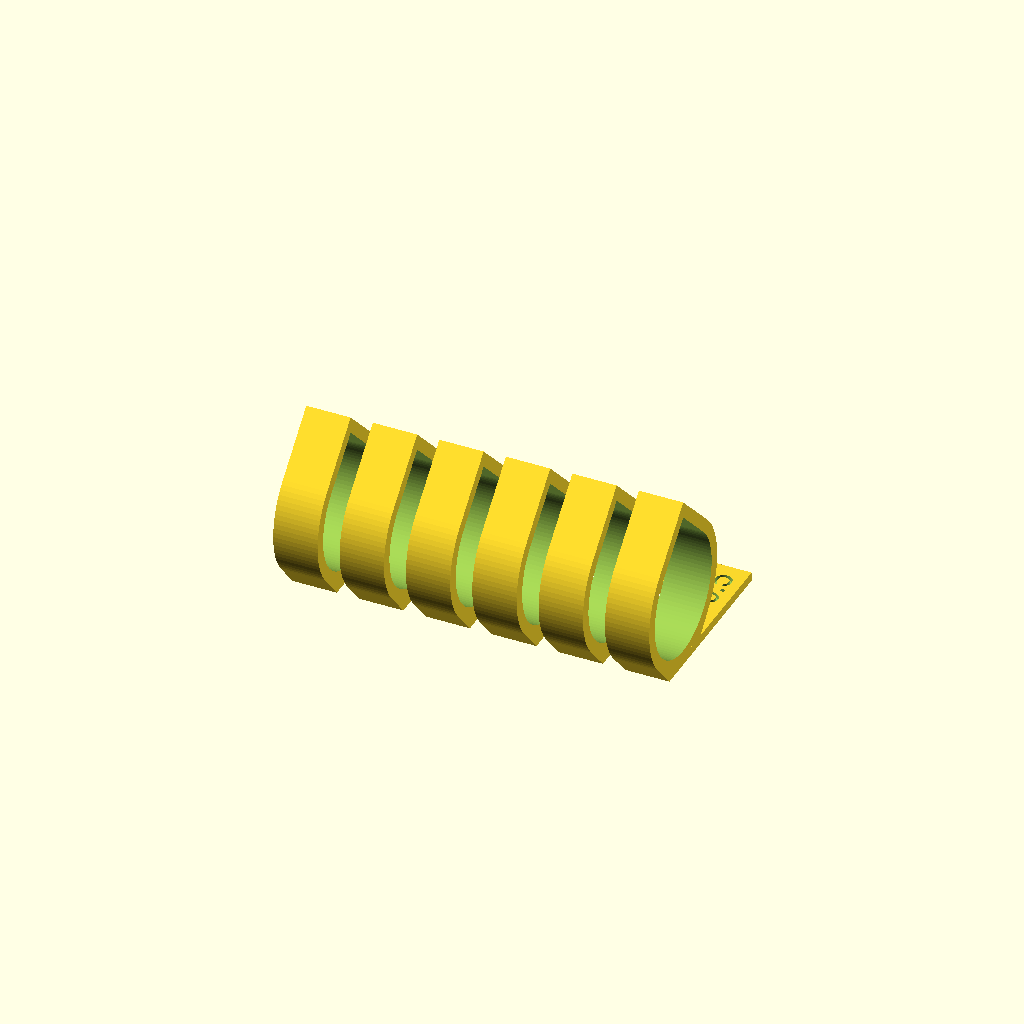
Cell 1: the model at its default parameters.
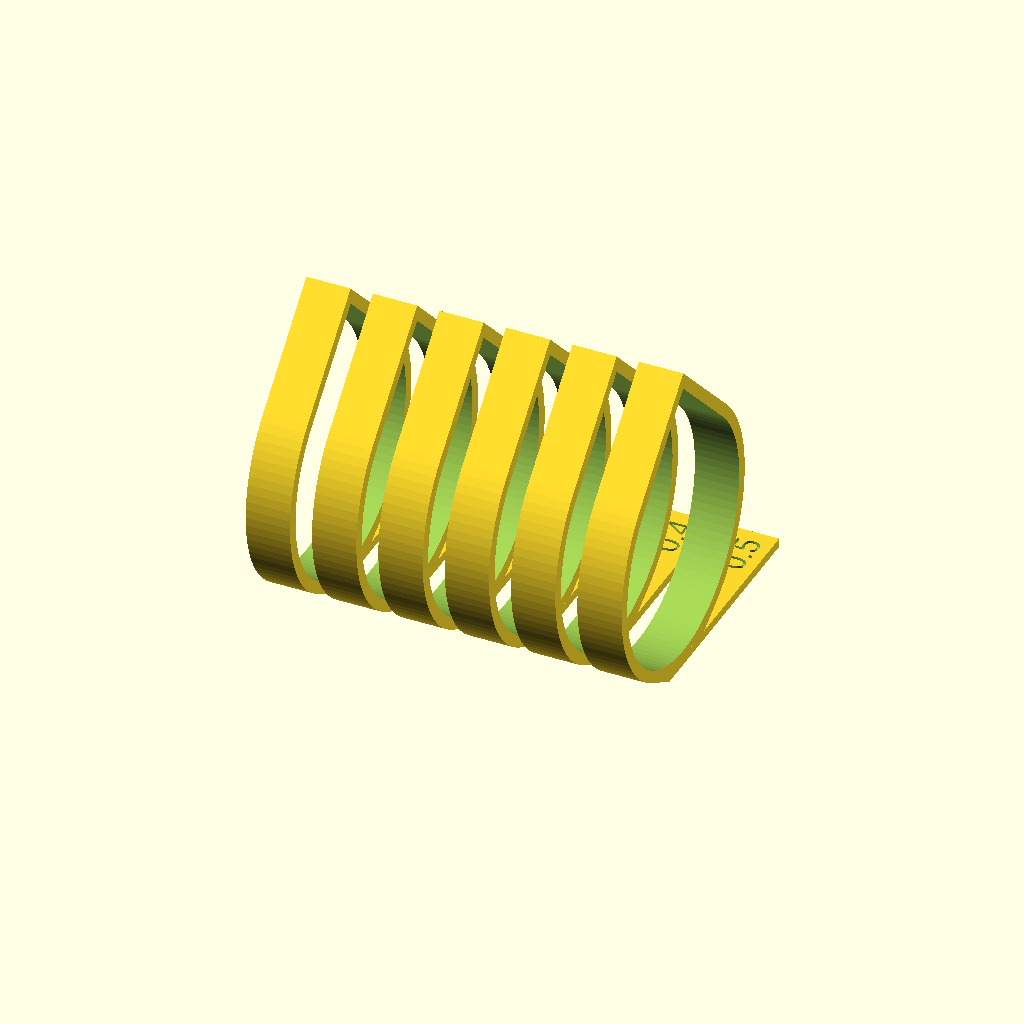
Cell 2 — tube_d set to 32, the other parameters unchanged.
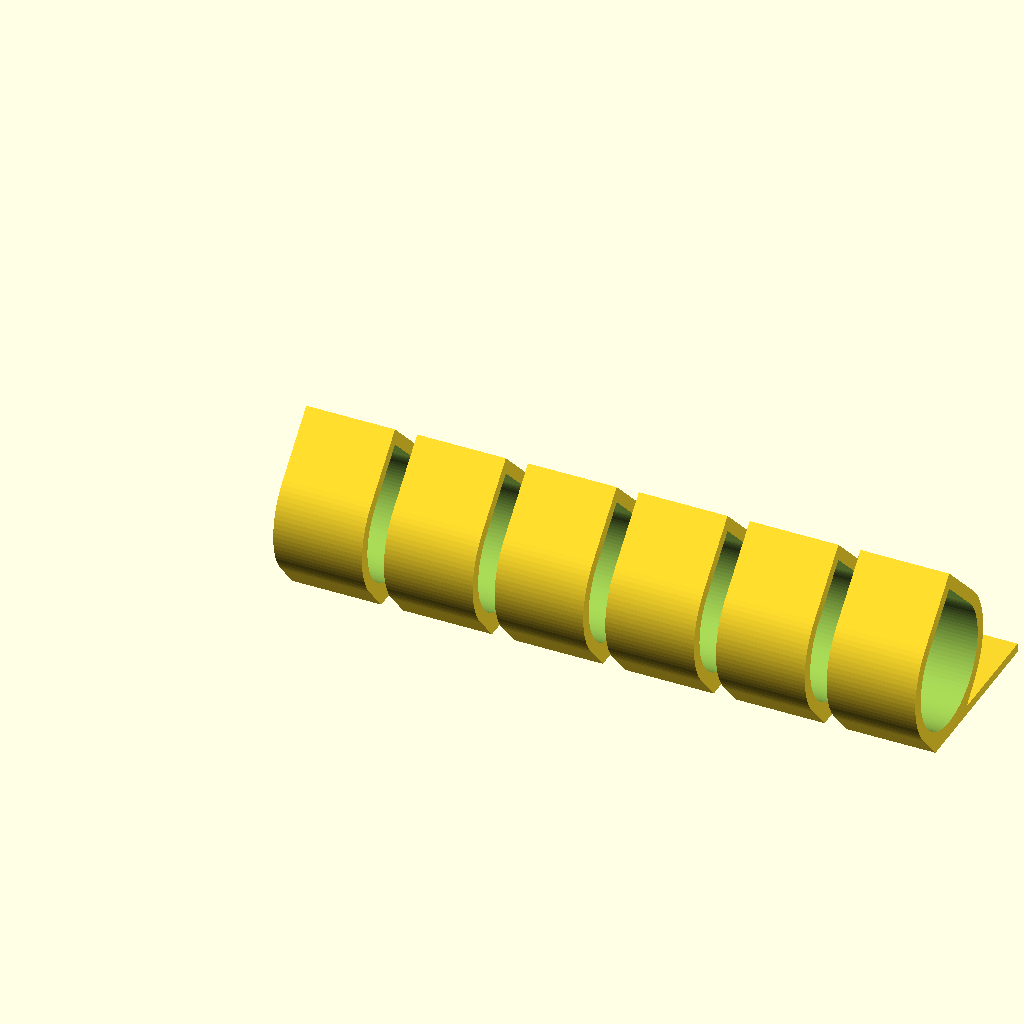
Cell 3: ring_len = 12 (everything else at default).
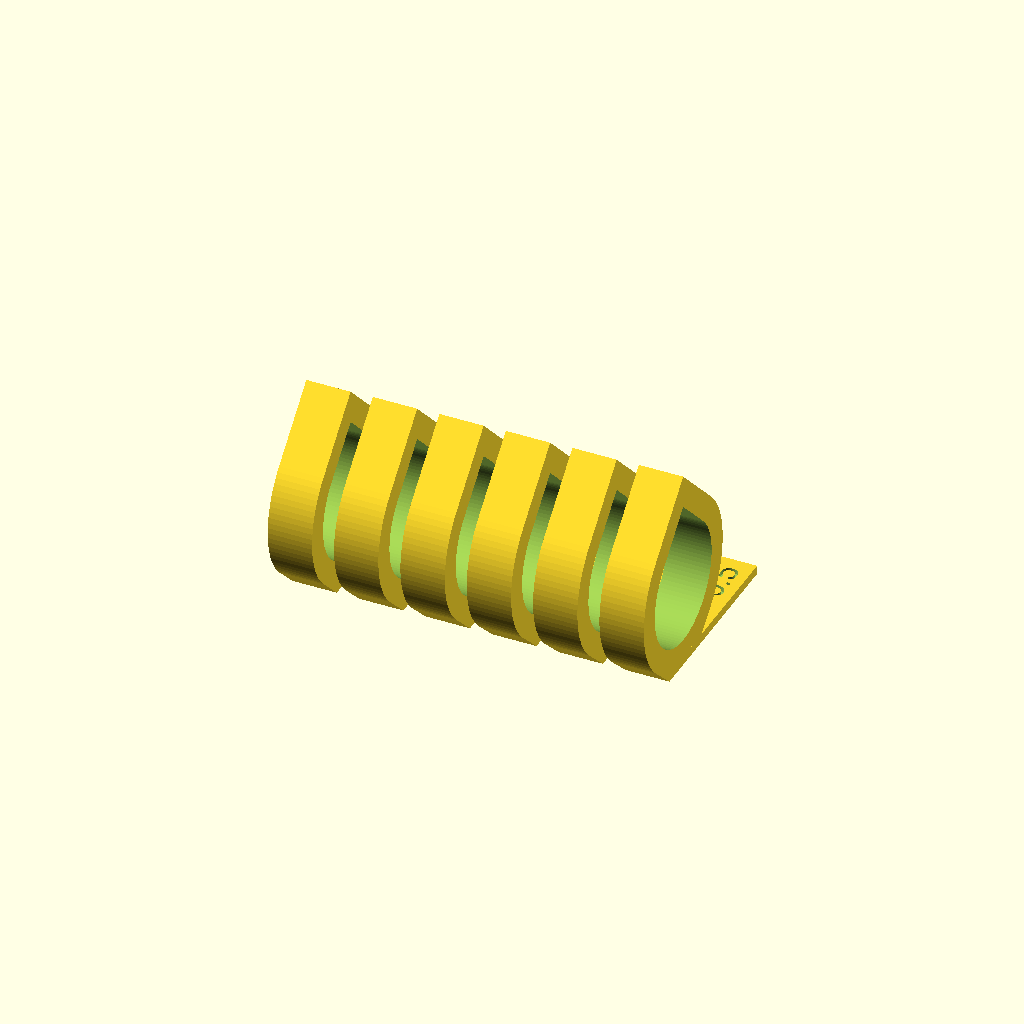
Cell 4: wall = 3.2 (everything else at default).
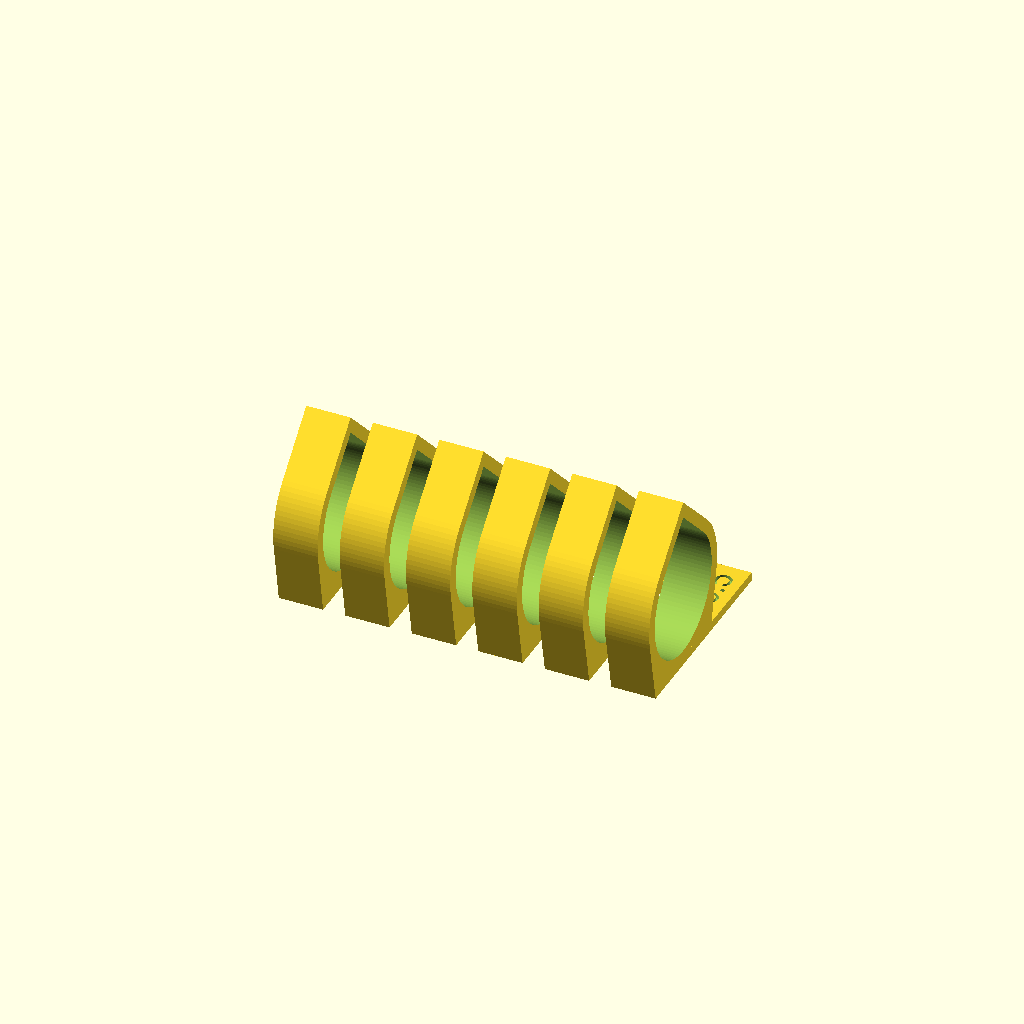
Cell 5 — foot_w set to 16, the other parameters unchanged.
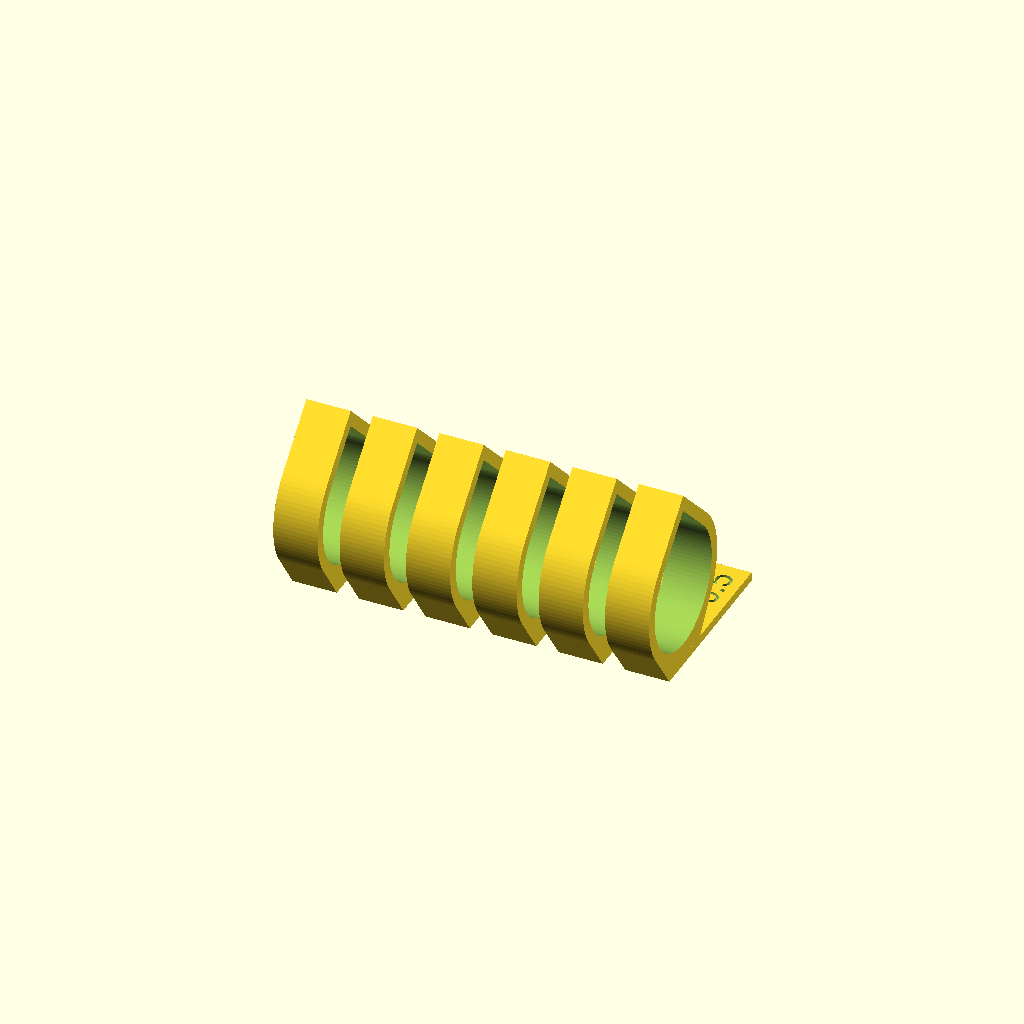
Cell 6 — foot_h set to 2, the other parameters unchanged.
All cells are drawn from one camera (rotation 55°, 0°, 25°, orthographic, colour scheme Cornfield), so only the parameter changes between them.
Source of the model, tube_fit_test.scad:
// Tube fit test for rack_foot_guard.scad
// A row of thin rings, each with a different clearance. A flat tab on the
// side of each ring carries the clearance value.
// The rings lie on their side, so the bore prints horizontally like in the
// real part (horizontal holes print slightly differently from upright ones).
// Bores are teardrop-shaped like the real socket, so no supports are needed.
//
// Slide each one onto the tube and pick the clearance that feels right,
// then set that as `clearance` in rack_foot_guard.scad.

/* [Tube] */
// Measured outer diameter of the tube (mm)
tube_d = 16.0;
// Clearances to test (added to tube_d)
clearances = [0, 0.1, 0.2, 0.3, 0.4, 0.5];

/* [Test piece] */
// Length of each ring along the tube (mm)
ring_len = 6;
// Ring wall thickness (mm)
wall = 1.6;
// Width of the flat strip the ring stands on (mm)
foot_w = 8;
// Height of the flat foot (mm)
foot_h = 1;
// Label tab size sticking out from the ring's side (mm)
tab_w = 10;
// Label tab thickness (mm)
tab_h = 1.2;
// Depth of the engraved label (mm)
label_depth = 0.6;
// Label text size (mm)
label_size = 3.5;
// Space between pieces on the bed (mm)
spacing = 3;

/* [Hidden] */
$fn = 96;
eps = 0.01;

// Teardrop: a circle with a 45-degree point on top (+y in 2D), so a sideways
// hole prints without supports. The tube still rests on the round part.
module teardrop2d(d) {
    r = d / 2;
    hull() {
        circle(d = d);
        translate([0, r * sqrt(2)]) square(0.01, center = true);
    }
}

// Extrudes a 2D shape along +x, with the shape's +y pointing up (+z)
module along_x(h) {
    rotate([0, 90, 0]) linear_extrude(h) rotate(90) children();
}

module piece(c) {
    bore = tube_d + c;
    od = bore + 2 * wall;
    axis_z = foot_h + od / 2 - 0.5;   // ring sinks slightly into the foot so it bonds
    difference() {
        union() {
            // Ring with a flat foot underneath
            hull() {
                translate([0, 0, axis_z]) along_x(ring_len) teardrop2d(od);
                translate([0, -foot_w / 2, 0]) cube([ring_len, foot_w, foot_h]);
            }
            // Label tab on the side, flat on the bed
            // (starts under the ring's centre so it joins the foot)
            cube([ring_len, od / 2 + tab_w, tab_h]);
        }
        translate([-eps, 0, axis_z]) along_x(ring_len + 2 * eps) teardrop2d(bore);
        // Clearance value engraved in the tab
        translate([ring_len / 2, od / 2 + tab_w / 2, tab_h - label_depth])
            linear_extrude(label_depth + eps)
                rotate(90) text(str(c), size = label_size, halign = "center", valign = "center");
    }
}

for (i = [0 : len(clearances) - 1])
    translate([i * (ring_len + spacing), 0, 0]) piece(clearances[i]);
Customizer parameters (derived from the source; name, type, default, range or options):
tube_d: number, default 16
ring_len: number, default 6
wall: number, default 1.6
foot_w: number, default 8
foot_h: number, default 1
tab_w: number, default 10
tab_h: number, default 1.2
label_depth: number, default 0.6
label_size: number, default 3.5
spacing: number, default 3
